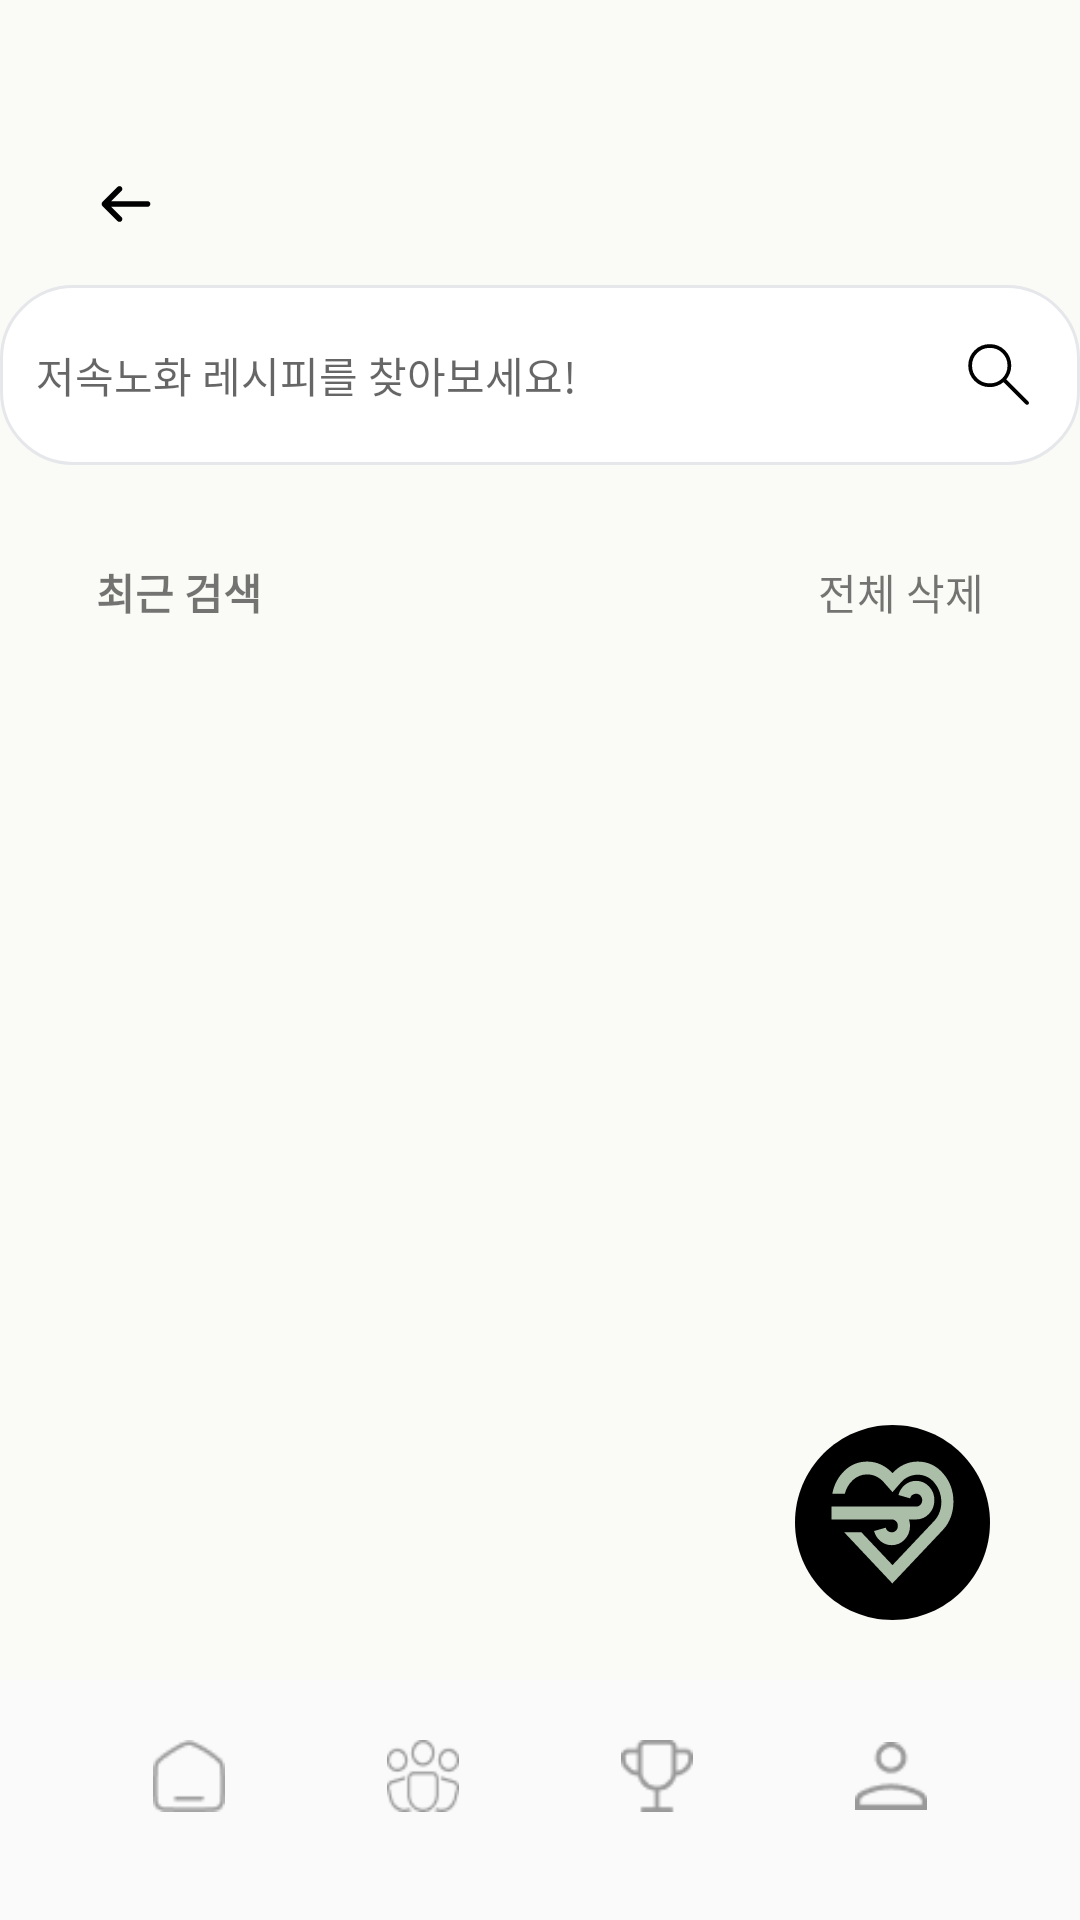

Android layout source for this screen:
<!-- AndroidManifest.xml: application theme Theme.IT_contest -->
<!-- res/layout/recipe_search_screen.xml -->
<?xml version="1.0" encoding="utf-8"?>
<androidx.constraintlayout.widget.ConstraintLayout xmlns:android="http://schemas.android.com/apk/res/android"
    xmlns:app="http://schemas.android.com/apk/res-auto"
    xmlns:tools="http://schemas.android.com/tools"
    android:layout_width="match_parent"
    android:layout_height="match_parent"
    android:background="#FAFAF6"
    android:clipChildren="false"
    android:clipToPadding="false">

    
    <ImageView
        android:id="@+id/btn_back"
        android:layout_width="30dp"
        android:layout_height="30dp"
        android:layout_marginStart="27dp"
        android:layout_marginTop="53dp"
        android:contentDescription="Back"
        android:src="@drawable/ic_arrow_back"
        app:layout_constraintStart_toStartOf="parent"
        app:layout_constraintTop_toTopOf="parent" />

    
    <LinearLayout
        android:id="@+id/layout_search"
        android:layout_width="360dp"
        android:layout_height="60dp"
        android:layout_marginTop="12dp"
        android:orientation="horizontal"
        android:background="@drawable/search_background"
        android:gravity="center_vertical"
        android:paddingHorizontal="12dp"
        app:layout_constraintTop_toBottomOf="@id/btn_back"
        app:layout_constraintStart_toStartOf="parent"
        app:layout_constraintEnd_toEndOf="parent">

        <EditText
            android:id="@+id/et_search"
            android:layout_width="0dp"
            android:layout_weight="1"
            android:layout_height="match_parent"
            android:hint="저속노화 레시피를 찾아보세요!"
            android:background="@null"
            android:singleLine="true"
            android:textSize="14sp" />

        <ImageView
            android:id="@+id/btn_clear"
            android:layout_width="25dp"
            android:layout_height="25dp"
            android:src="@drawable/ic_clear"
            android:contentDescription="Clear Search"
            android:layout_marginEnd="8dp" />

        <ImageView
            android:id="@+id/btn_search"
            android:layout_width="30dp"
            android:layout_height="30dp"
            android:src="@drawable/ic_search"
            android:contentDescription="Search" />
    </LinearLayout>

    
    <HorizontalScrollView
        android:id="@+id/hscroll_keywords"
        android:layout_width="0dp"
        android:layout_height="wrap_content"
        android:layout_marginTop="12dp"
        android:scrollbars="none"
        android:fillViewport="true"
        app:layout_constraintTop_toBottomOf="@id/layout_search"
        app:layout_constraintStart_toStartOf="parent"
        app:layout_constraintEnd_toEndOf="parent">

        <LinearLayout
            android:layout_width="match_parent"
            android:layout_height="wrap_content"
            android:gravity="center"
            android:orientation="horizontal">

            <LinearLayout
                android:id="@+id/layout_keywords"
                android:layout_width="wrap_content"
                android:layout_height="wrap_content"
                android:orientation="horizontal"
                android:divider="@drawable/divider_space"
                android:showDividers="middle" />
        </LinearLayout>
    </HorizontalScrollView>

    
    <LinearLayout
        android:id="@+id/layout_recent_header"
        android:layout_width="0dp"
        android:layout_height="wrap_content"
        android:layout_marginStart="16dp"
        android:layout_marginTop="20dp"
        android:layout_marginEnd="16dp"
        android:orientation="horizontal"
        android:paddingHorizontal="16dp"
        app:layout_constraintEnd_toEndOf="parent"
        app:layout_constraintStart_toStartOf="parent"
        app:layout_constraintTop_toBottomOf="@id/hscroll_keywords">

        <TextView
            android:layout_width="0dp"
            android:layout_height="wrap_content"
            android:layout_weight="1"
            android:text="최근 검색"
            android:textSize="14sp"
            android:textStyle="bold" />

        <TextView
            android:id="@+id/tv_clear_all"
            android:layout_width="wrap_content"
            android:layout_height="wrap_content"
            android:text="전체 삭제"
            android:textSize="14sp" />
    </LinearLayout>

    
    <androidx.recyclerview.widget.RecyclerView
        android:id="@+id/rv_recent_search"
        android:layout_width="0dp"
        android:layout_height="0dp"
        android:layout_marginStart="16dp"
        android:layout_marginTop="8dp"
        android:layout_marginEnd="16dp"
        android:layout_marginBottom="100dp"
        android:paddingHorizontal="16dp"
        app:layout_constraintBottom_toBottomOf="parent"
        app:layout_constraintEnd_toEndOf="parent"
        app:layout_constraintStart_toStartOf="parent"
        app:layout_constraintTop_toBottomOf="@id/layout_recent_header" />


    
    <LinearLayout
        android:id="@+id/layout_fab_write"
        android:layout_width="wrap_content"
        android:layout_height="wrap_content"
        android:orientation="horizontal"
        android:gravity="center_vertical"
        android:visibility="gone"
        android:layout_marginBottom="240dp"
    android:layout_marginEnd="40dp"
    app:layout_constraintBottom_toBottomOf="parent"
    app:layout_constraintEnd_toEndOf="parent">

    <TextView
        android:layout_width="wrap_content"
        android:layout_height="40dp"
        android:background="@drawable/bg_black_rounded"
        android:gravity="center"
        android:paddingHorizontal="8dp"
        android:layout_marginEnd="8dp"
    android:text="게시글 작성하기"
    android:textColor="#ffffff"
    android:textSize="12sp" />

    <ImageButton
        android:id="@+id/btn_fab_write"
        android:layout_width="48dp"
        android:layout_height="48dp"
        android:background="@null"
        android:src="@drawable/ic_write"
        android:contentDescription="글쓰기" />
</LinearLayout>

    
<LinearLayout
android:id="@+id/layout_fab_location"
android:layout_width="wrap_content"
android:layout_height="wrap_content"
android:orientation="horizontal"
    android:gravity="center_vertical"
android:visibility="gone"
android:layout_marginBottom="180dp"
    android:layout_marginEnd="40dp"
    app:layout_constraintBottom_toBottomOf="parent"
    app:layout_constraintEnd_toEndOf="parent">

<TextView
android:layout_width="wrap_content"
android:layout_height="40dp"
android:background="@drawable/bg_black_rounded"
android:gravity="center"
android:paddingHorizontal="8dp"
android:layout_marginEnd="8dp"
    android:text="주변 저속노화 맛집 찾기"
    android:textColor="#ffffff"
    android:textSize="12sp" />

<ImageButton
android:id="@+id/btn_fab_location"
android:layout_width="48dp"
android:layout_height="48dp"
android:background="@null"
android:src="@drawable/ic_float_map"
android:contentDescription="위치 찾기" />
    </LinearLayout>


    
    <ImageButton
        android:id="@+id/btn_fab_main"
        android:layout_width="65dp"
        android:layout_height="65dp"
        android:layout_marginEnd="30dp"
        android:layout_marginBottom="100dp"
        android:background="@null"
        android:contentDescription="메인 FAB"
        android:scaleType="centerInside"
        android:src="@drawable/ic_float_logo"
        app:layout_constraintBottom_toBottomOf="parent"
        app:layout_constraintEnd_toEndOf="parent"
        app:tint="@null" />


    
    <include
        android:id="@+id/include_bottom_nav"
        layout="@layout/bottom_navigation_main"
        android:layout_width="0dp"
        android:layout_height="wrap_content"
        app:layout_constraintBottom_toBottomOf="parent"
        app:layout_constraintStart_toStartOf="parent"
        app:layout_constraintEnd_toEndOf="parent" />

</androidx.constraintlayout.widget.ConstraintLayout>
<!-- res/layout/bottom_navigation_main.xml (included above) -->
<?xml version="1.0" encoding="utf-8"?>
<androidx.constraintlayout.widget.ConstraintLayout
    xmlns:android="http://schemas.android.com/apk/res/android"
    xmlns:app="http://schemas.android.com/apk/res-auto"
    android:layout_width="match_parent"
    android:layout_height="match_parent"
    android:background="#FFFAFAFA">

    
    <LinearLayout
        android:id="@+id/bottom_bar"
        android:layout_width="match_parent"
        android:layout_height="wrap_content"
        android:layout_margin="16dp"
        android:orientation="horizontal"
        android:paddingVertical="20dp"
        android:paddingHorizontal="8dp"
        android:gravity="center"
        android:clipToOutline="true"
        android:elevation="4dp"
        app:layout_constraintBottom_toBottomOf="parent"
        app:layout_constraintStart_toStartOf="parent"
        app:layout_constraintEnd_toEndOf="parent">

        
        <LinearLayout
            android:id="@+id/menu_home"
            android:layout_width="0dp"
            android:layout_height="wrap_content"
            android:layout_weight="1"
            android:orientation="vertical"
            android:gravity="center">

            <ImageView
                android:id="@+id/icon_home"
                android:layout_width="24dp"
                android:layout_height="24dp"
                android:src="@drawable/ic_home"
                android:contentDescription="홈 아이콘"
                app:tint="#999999" />

            <TextView
                android:id="@+id/text_home"
                android:layout_width="wrap_content"
                android:layout_height="wrap_content"
                android:text="HOME"
                android:textSize="12sp"
                android:textStyle="bold"
                android:textColor="#000000"
                android:layout_marginTop="4dp"
                android:visibility="gone" />
        </LinearLayout>

        
        <LinearLayout
            android:id="@+id/menu_community"
            android:layout_width="0dp"
            android:layout_height="wrap_content"
            android:layout_weight="1"
            android:orientation="vertical"
            android:gravity="center">

            <ImageView
                android:id="@+id/icon_community"
                android:layout_width="24dp"
                android:layout_height="24dp"
                android:src="@drawable/ic_community"
                android:contentDescription="커뮤니티 아이콘"
                app:tint="#999999" />

            <TextView
                android:id="@+id/text_community"
                android:layout_width="wrap_content"
                android:layout_height="wrap_content"
                android:text="COMMUNITY"
                android:textSize="12sp"
                android:textStyle="bold"
                android:textColor="#000000"
                android:layout_marginTop="4dp"
                android:visibility="gone" />
        </LinearLayout>

        
        <LinearLayout
            android:id="@+id/menu_challenge"
            android:layout_width="0dp"
            android:layout_height="wrap_content"
            android:layout_weight="1"
            android:orientation="vertical"
            android:gravity="center">

            <ImageView
                android:id="@+id/icon_challenge"
                android:layout_width="24dp"
                android:layout_height="24dp"
                android:src="@drawable/ic_challenge"
                android:contentDescription="챌린지 아이콘"
                app:tint="#999999" />

            <TextView
                android:id="@+id/text_challenge"
                android:layout_width="wrap_content"
                android:layout_height="wrap_content"
                android:text="CHALLENGE"
                android:textSize="12sp"
                android:textStyle="bold"
                android:textColor="#000000"
                android:layout_marginTop="4dp"
                android:visibility="gone" />
        </LinearLayout>

        
        <LinearLayout
            android:id="@+id/menu_my"
            android:layout_width="0dp"
            android:layout_height="wrap_content"
            android:layout_weight="1"
            android:orientation="vertical"
            android:gravity="center">

            <ImageView
                android:id="@+id/icon_my"
                android:layout_width="24dp"
                android:layout_height="24dp"
                android:src="@drawable/ic_my"
                android:contentDescription="마이 아이콘"
                app:tint="#999999" />

            <TextView
                android:id="@+id/text_my"
                android:layout_width="wrap_content"
                android:layout_height="wrap_content"
                android:text="MY"
                android:textSize="12sp"
                android:textStyle="bold"
                android:textColor="#000000"
                android:layout_marginTop="4dp"
                android:visibility="gone" />
        </LinearLayout>

    </LinearLayout>


</androidx.constraintlayout.widget.ConstraintLayout>
<!-- resources referenced by this layout -->
<resources>
  <!-- drawable bg_black_rounded (drawable) -->
  <vector xmlns:android="http://schemas.android.com/apk/res/android"
      android:width="179dp"
      android:height="36dp"
      android:viewportWidth="179"
      android:viewportHeight="36">
    <path
        android:pathData="M170.16,0C174.57,0 178.16,3.58 178.16,8V28C178.16,32.42 174.57,36 170.16,36H8C3.58,36 0,32.42 0,28V8C0,3.58 3.58,0 8,0H170.16Z"
        android:fillColor="#000000"/>
    <path
        android:strokeWidth="1"
        android:pathData="M170.16,0C174.57,0 178.16,3.58 178.16,8V28C178.16,32.42 174.57,36 170.16,36H8C3.58,36 0,32.42 0,28V8C0,3.58 3.58,0 8,0H170.16Z"
        android:fillColor="#00000000"
        android:strokeColor="#E5E7EB"/>
  </vector>
  <!-- drawable divider_space (drawable) -->
  <shape xmlns:android="http://schemas.android.com/apk/res/android" android:shape="rectangle">
      <size android:width="8dp" />
      <solid android:color="@android:color/transparent" />
  </shape>
  <!-- drawable ic_write (drawable) -->
  <vector xmlns:android="http://schemas.android.com/apk/res/android"
      android:width="48dp"
      android:height="48dp"
      android:viewportWidth="48"
      android:viewportHeight="48">
    <path
        android:pathData="M24,0L24,0A24,24 0,0 1,48 24L48,24A24,24 0,0 1,24 48L24,48A24,24 0,0 1,0 24L0,24A24,24 0,0 1,24 0z"
        android:fillColor="#000000"/>
    <path
        android:pathData="M32.47,14.792C31.884,14.206 31.089,13.877 30.26,13.877C29.432,13.877 28.637,14.206 28.051,14.792L27.315,15.529L32.471,20.686L33.206,19.949C33.497,19.659 33.727,19.315 33.884,18.935C34.041,18.556 34.122,18.15 34.122,17.739C34.122,17.329 34.041,16.923 33.884,16.543C33.727,16.164 33.497,15.82 33.206,15.529L32.47,14.792ZM30.997,22.159L25.841,17.002L16.372,26.472C16.165,26.679 16.02,26.941 15.954,27.226L14.882,31.867C14.842,32.039 14.847,32.219 14.896,32.389C14.944,32.559 15.035,32.714 15.161,32.839C15.286,32.964 15.44,33.055 15.611,33.104C15.781,33.152 15.96,33.157 16.132,33.117L20.774,32.046C21.059,31.98 21.32,31.835 21.527,31.628L30.997,22.159Z"
        android:fillColor="#ffffff"
        android:fillType="evenOdd"/>
  </vector>
  <!-- drawable search_background (drawable) -->
  <?xml version="1.0" encoding="utf-8"?>
  <shape xmlns:android="http://schemas.android.com/apk/res/android" android:shape="rectangle">
      <solid android:color="#FFFFFF"/>
      <corners android:radius="24dp"/>
      <stroke android:width="1dp" android:color="#E5E7EB"/>
      <padding android:left="8dp" android:top="4dp" android:right="8dp" android:bottom="4dp"/>
  </shape>
  <style name="Theme.IT_contest" parent="Theme.MaterialComponents.DayNight.NoActionBar">
          
          <item name="colorPrimary">@color/black</item>
          <item name="colorPrimaryVariant">@color/black</item>
          <item name="colorOnPrimary">@android:color/white</item>
  
          <item name="colorSecondary">@color/black</item>
          <item name="colorSecondaryVariant">@color/black</item>
          <item name="colorOnSecondary">@android:color/white</item>
  
          
          <item name="colorControlActivated">@color/black</item>
          <item name="colorAccent">@color/black</item>
      </style>
  <color name="black">#FF000000</color>
</resources>
